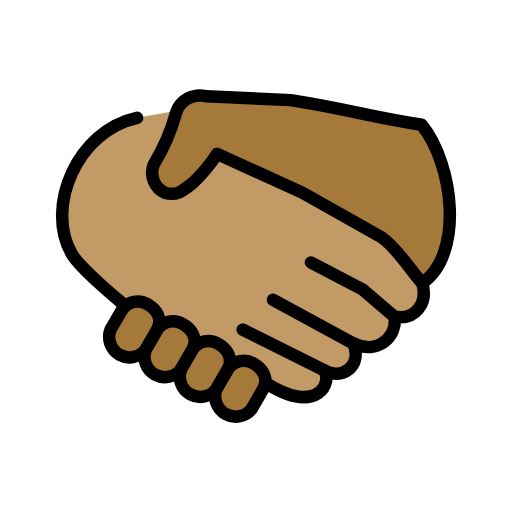
t = 0.00 s
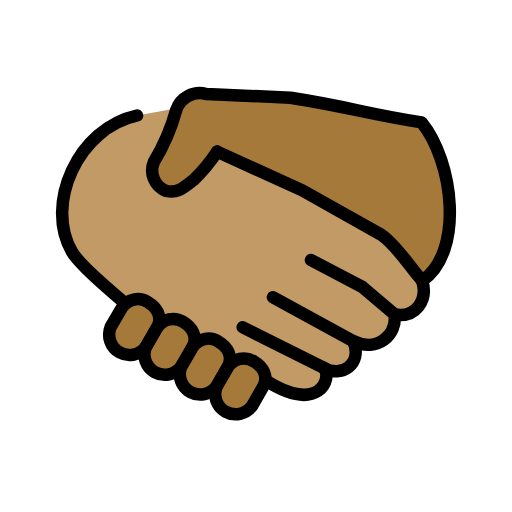
t = 0.48 s
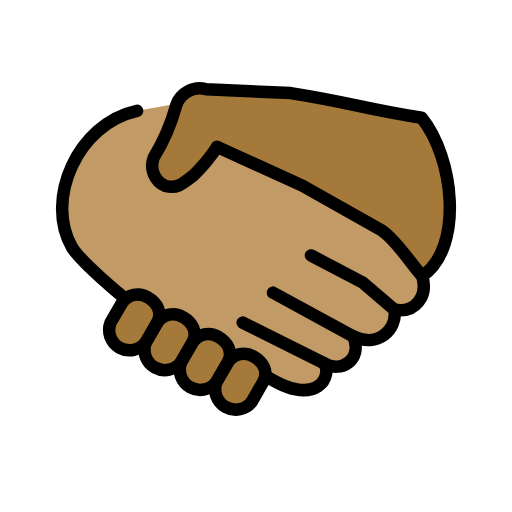
t = 1.43 s
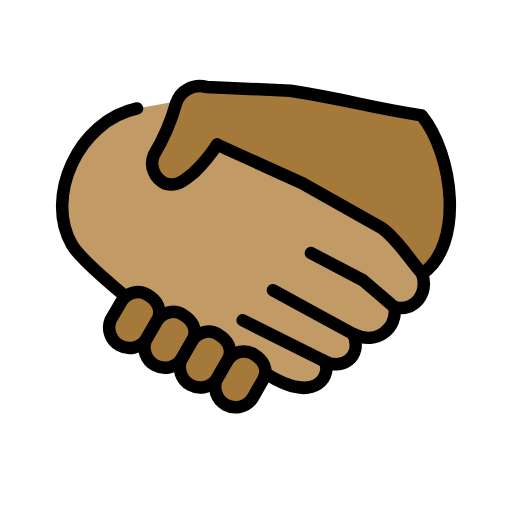
t = 1.90 s
t = 2.38 s: frame unchanged from t = 1.43 s, image omitted
t = 3.33 s: frame unchanged from t = 0.48 s, image omitted

The animated SVG that drew these frames (rendered in a browser with its animation timeline set to each time). Animation: 1 SMIL element (animateTransform=1); one cycle of 3.80 s, repeats indefinitely.

<?xml version='1.0' encoding='utf-8'?>
<svg xmlns="http://www.w3.org/2000/svg" id="emoji" viewBox="-5 -5 82 82" width="200" height="200" role="img">
  <title>OpenMoji: handshake: medium skin tone, medium-dark skin tone</title><g><g id="color" />
  <g id="skin">
    <g id="skin-a">
      <path fill="#c19a65" d="M62.622,40.338c.96,3.25-1.109,5.983-4.435,5.392.443,3.249-2.735,6.13-6.579,4.283,1.478,3.766-1.997,5.908-4.731,4.283,1.403,1.6985-.813,7.46-9.387,1.994l-1.6426-.9033L16.5088,44.7522,15.05,43.95s-7.133-5.822-8.537-8.259c-4.392-7.595.9489-19.79,10.44-21.82l7.9426-1.4243,5.2391,7.9469,13.0738,6.0043L56,33.58l3.6854,3.7675Z" />
    </g>
    <g id="skin-b">
      <path fill="#a57939" d="M62.622,40.338c6.721-4.585,5.041-19.03-.0988-25.36-9.287-1.459-11-2.362-20.98-3.943l-13.53-.6185a3.9934,3.9934,0,0,0-4.779,2.533,32.8568,32.8568,0,0,1-3.599,8.378,3.5387,3.5387,0,0,0,1.872,4.588c1.908.4767,2.78-.386,4.46-1.686a25.9541,25.9541,0,0,0,3.805-4.575l13.64,6.204,12.72,7.164c2.514,1.698,5.012,5.844,6.51,7.321" />
      <path fill="#a57939" d="M31.51,54.15a3.0218,3.0218,0,0,1,4.144-.9c1.405.8125,2.439,2.362,1.478,4.063l-1.774,3.101A3.27,3.27,0,0,1,29.7,57.2424l1.81-3.094Z" />
      <path fill="#a57939" d="M25.84,50.98a3.0218,3.0218,0,0,1,4.144-.9c1.405.8125,2.439,2.362,1.478,4.063l-1.774,3.101a3.27,3.27,0,0,1-5.658-3.1713l1.81-3.094Z" />
      <path fill="#a57939" d="M20.18,47.82a3.0218,3.0218,0,0,1,4.144-.9c1.405.8125,2.439,2.362,1.478,4.063l-1.774,3.101a3.27,3.27,0,0,1-5.658-3.1713l1.81-3.094Z" />
      <path fill="#a57939" d="M14.53,44.65a3.0218,3.0218,0,0,1,4.144-.9c1.405.8125,2.439,2.362,1.478,4.063l-1.774,3.101a3.27,3.27,0,0,1-5.658-3.1713l1.81-3.094Z" />
    </g>
  </g>
  <g id="line">
    <path fill="none" stroke="#000" stroke-linecap="round" stroke-linejoin="round" stroke-width="2" d="M15.05,43.95s-7.133-5.822-8.537-8.259c-4.392-7.595.9489-19.79,10.44-21.82" />
    <path fill="none" stroke="#000" stroke-linecap="round" stroke-linejoin="round" stroke-width="2" d="M38.71,42.99,51.6,50.011" />
    <path fill="none" stroke="#000" stroke-linecap="round" stroke-linejoin="round" stroke-width="2" d="M33.87,47.79l13,6.498" />
    <path fill="none" stroke="#000" stroke-linecap="round" stroke-linejoin="round" stroke-width="2" d="M58.18,45.72l-5.1-4.358-8.279-4.335" />
    <path fill="none" stroke="#000" stroke-linecap="round" stroke-linejoin="round" stroke-width="2" d="m29.772 19.654 13.64 6.204 12.72 7.164c2.514 1.698 5.012 5.844 6.51 7.321" />
    <path fill="none" stroke="#000" stroke-linecap="round" stroke-linejoin="round" stroke-width="2" d="M37.49,56.29c8.574,5.466,10.79-.2955,9.387-1.994,2.734,1.625,6.209-.517,4.731-4.283,3.844,1.847,7.022-1.034,6.579-4.283,3.326.591,5.395-2.142,4.435-5.392,6.721-4.585,5.041-19.03-.0988-25.36-9.287-1.459-11-2.362-20.98-3.943l-13.53-.6185a3.9934,3.9934,0,0,0-4.779,2.533,32.8568,32.8568,0,0,1-3.599,8.378,3.5387,3.5387,0,0,0,1.872,4.588c1.908.4767,2.78-.386,4.46-1.686a25.9541,25.9541,0,0,0,3.805-4.575" />
    <path fill="none" stroke="#000" stroke-linecap="round" stroke-linejoin="round" stroke-width="2" d="M31.51,54.15a3.0218,3.0218,0,0,1,4.144-.9c1.405.8125,2.439,2.362,1.478,4.063l-1.774,3.101A3.27,3.27,0,0,1,29.7,57.2424l1.81-3.094Z" />
    <path fill="none" stroke="#000" stroke-linecap="round" stroke-linejoin="round" stroke-width="2" d="M25.84,50.98a3.0218,3.0218,0,0,1,4.144-.9c1.405.8125,2.439,2.362,1.478,4.063l-1.774,3.101a3.27,3.27,0,0,1-5.658-3.1713l1.81-3.094Z" />
    <path fill="none" stroke="#000" stroke-linecap="round" stroke-linejoin="round" stroke-width="2" d="M20.18,47.82a3.0218,3.0218,0,0,1,4.144-.9c1.405.8125,2.439,2.362,1.478,4.063l-1.774,3.101a3.27,3.27,0,0,1-5.658-3.1713l1.81-3.094Z" />
    <path fill="none" stroke="#000" stroke-linecap="round" stroke-linejoin="round" stroke-width="2" d="M14.53,44.65a3.0218,3.0218,0,0,1,4.144-.9c1.405.8125,2.439,2.362,1.478,4.063l-1.774,3.101a3.27,3.27,0,0,1-5.658-3.1713l1.81-3.094Z" />
  </g>
<animateTransform attributeName="transform" type="translate" values="0 0;0 -1.5;0 0" dur="3.8s" repeatCount="indefinite" /></g></svg>
